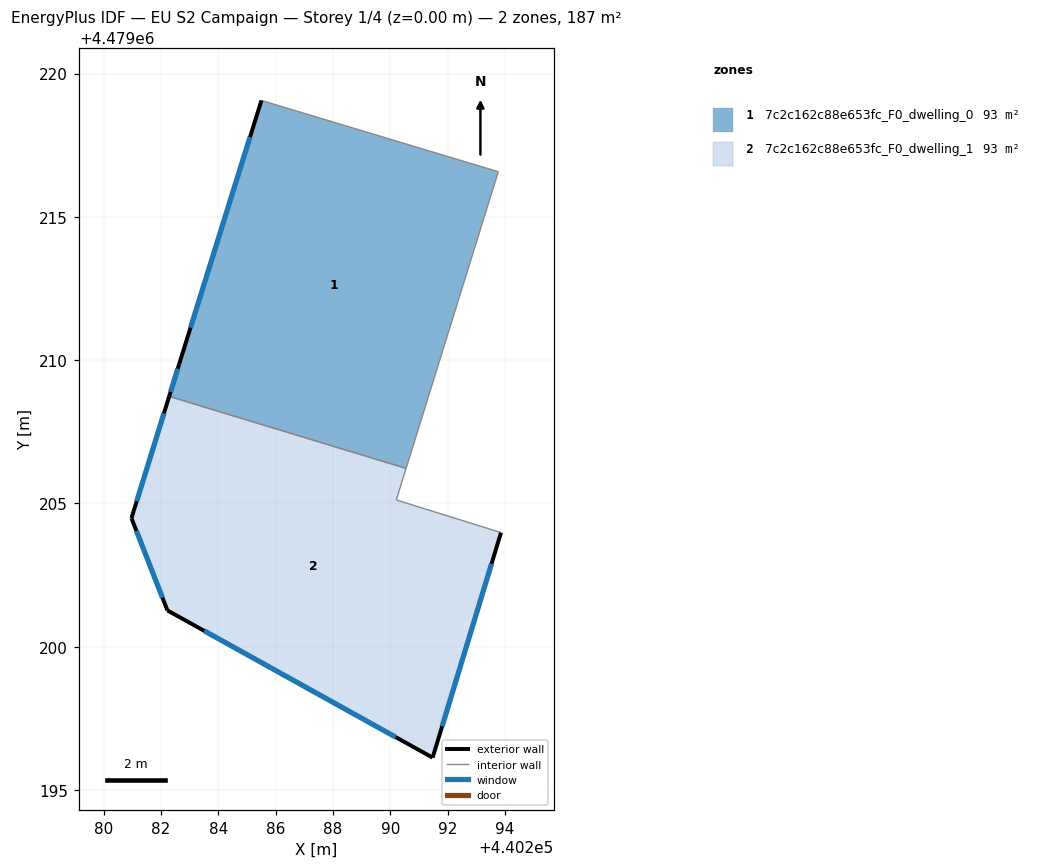
=== STOREY PLAN SPEC (per zone: floor XY polygon, exterior-wall plan segments, windows/doors) ===
zone 1: 7c2c162c88e653fc_F0_dwelling_0  (93.5 m²)
  floor: (440290.55, 4479206.22) (440293.77, 4479216.57) (440285.51, 4479219.06) (440282.63, 4479209.86) (440282.29, 4479208.74)
  exterior wall: (440282.29, 4479208.74) – (440282.63, 4479209.86)  [1.2 m]
    window: (440282.33, 4479208.89) – (440282.58, 4479209.70)  [1.8 m²]
  exterior wall: (440282.63, 4479209.86) – (440285.51, 4479219.06)  [9.6 m]
    window: (440283.03, 4479211.14) – (440285.11, 4479217.78)  [15.1 m²]
  interior walls: 3
zone 2: 7c2c162c88e653fc_F0_dwelling_1  (93.5 m²)
  floor: (440291.48, 4479196.13) (440293.86, 4479203.99) (440290.21, 4479205.12) (440290.55, 4479206.22) (440282.29, 4479208.74) (440280.97, 4479204.49) (440282.22, 4479201.27)
  exterior wall: (440291.48, 4479196.13) – (440282.22, 4479201.27)  [10.6 m]
    window: (440290.19, 4479196.85) – (440283.51, 4479200.56)  [16.6 m²]
  exterior wall: (440282.22, 4479201.27) – (440280.97, 4479204.49)  [3.5 m]
    window: (440282.05, 4479201.72) – (440281.15, 4479204.04)  [5.4 m²]
  exterior wall: (440280.97, 4479204.49) – (440282.29, 4479208.74)  [4.4 m]
    window: (440281.15, 4479205.08) – (440282.10, 4479208.15)  [7.0 m²]
  exterior wall: (440293.86, 4479203.99) – (440291.48, 4479196.13)  [8.2 m]
    window: (440293.53, 4479202.90) – (440291.81, 4479197.22)  [12.8 m²]
  interior walls: 3

=== DERIVED (storey summary) ===
Building: EU S2 Campaign
Storey: 1 of 4  (floor level z = 0.00 m)
Storey gross floor area: 187.0 m²
Zones on this storey: 2
  - 7c2c162c88e653fc_F0_dwelling_0: floor 93.5 m²; exterior wall 10.8 m (32.4 m²); 2 window(s) 16.9 m²; WWR 52.2%
  - 7c2c162c88e653fc_F0_dwelling_1: floor 93.5 m²; exterior wall 26.7 m (80.1 m²); 4 window(s) 41.8 m²; WWR 52.2%
Zone adjacency (shared interzone walls):
  - 7c2c162c88e653fc_F0_dwelling_0 ↔ 7c2c162c88e653fc_F0_dwelling_1